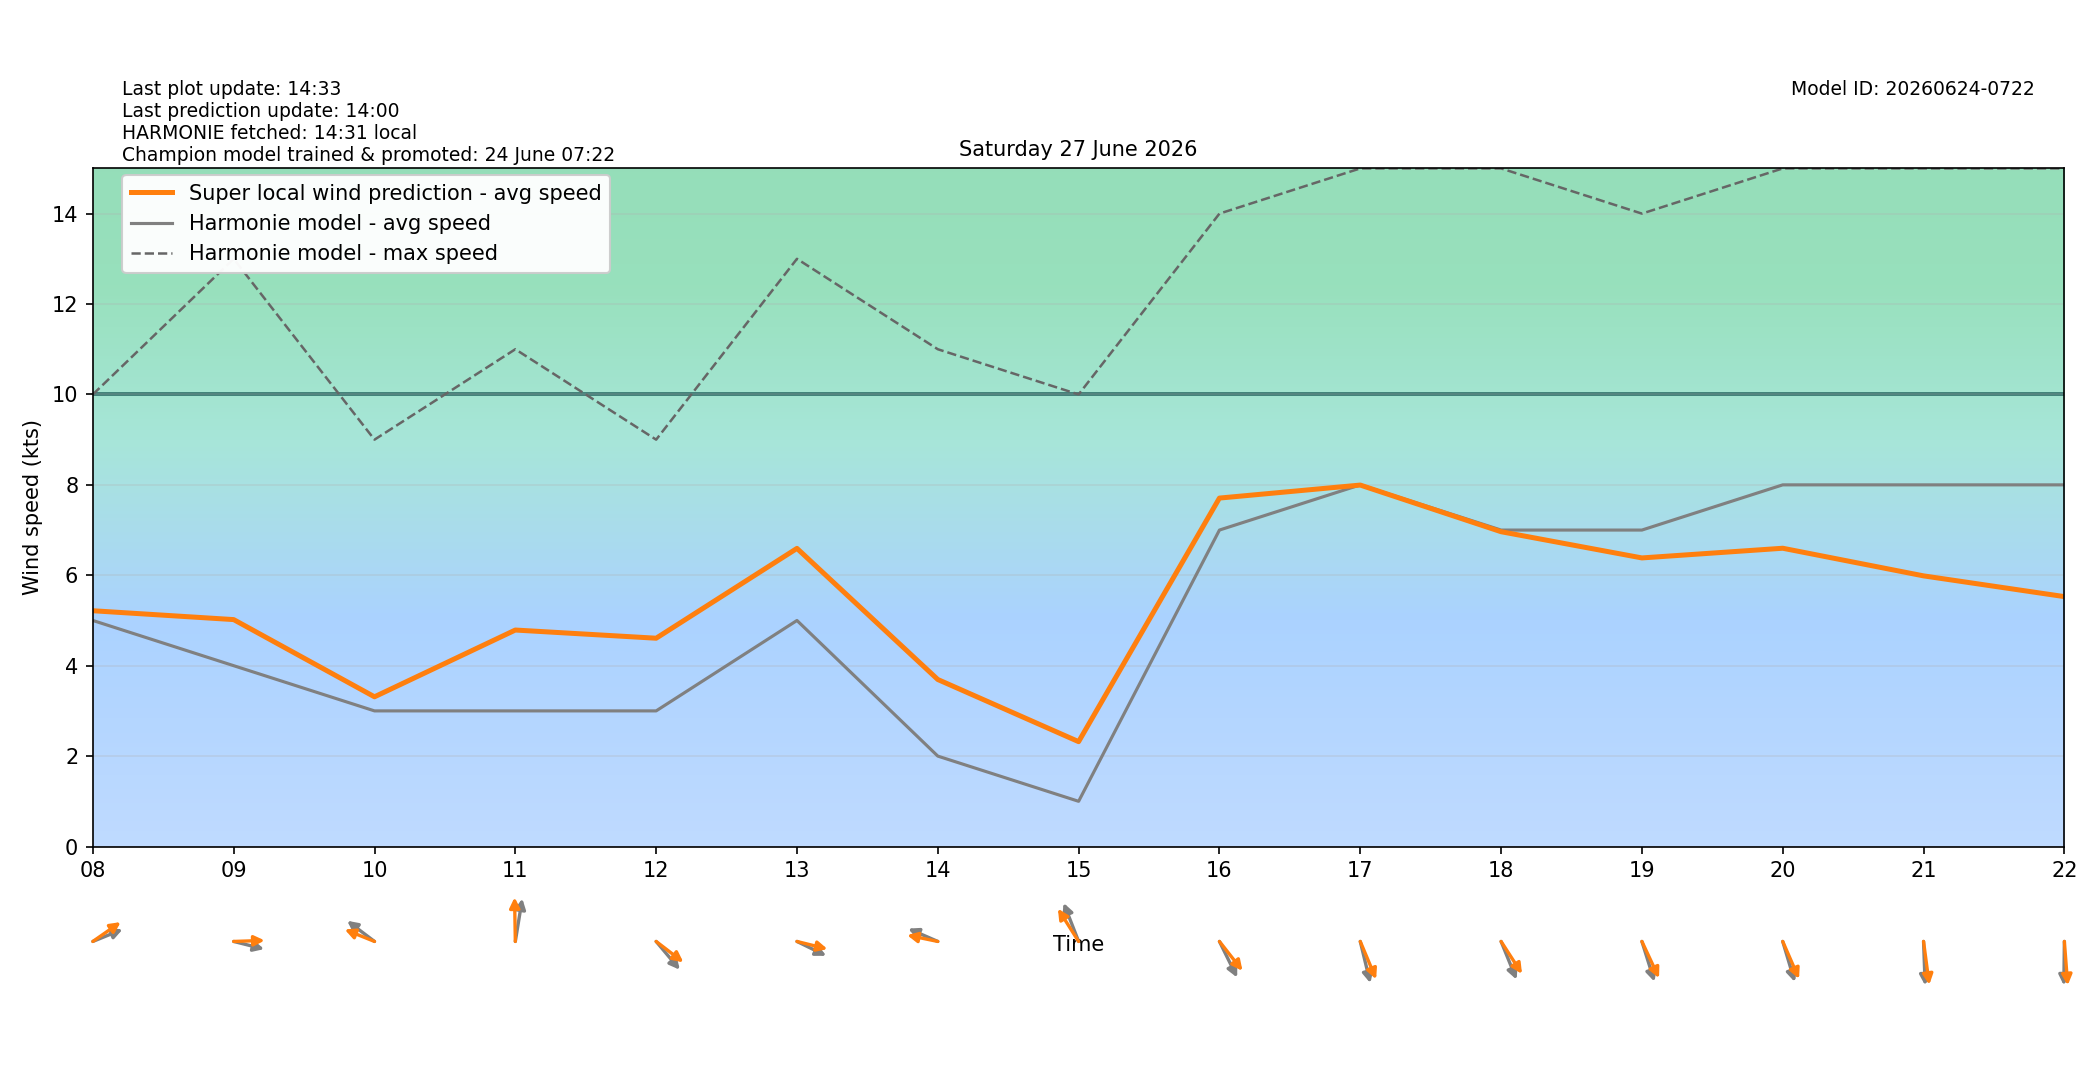

Values plotted in this chart, from the file beside it:
target_time_utc, target_time_local, hour_utc, hour_local, forecast_wind_speed, forecast_wind_min, forecast_wind_max, lstm_pred_wind_speed, delta_speed_lstm_minus_forecast, forecast_wind_dir_deg, lstm_pred_wind_dir_deg, delta_dir_lstm_minus_forecast
2026-06-26T22:00:00Z, 2026-06-27T00:00:00+0200, 22, 00, 16.0, 16.0, 31.0, 11.61, -4.386, 148.0, 147.8, -0.1612
2026-06-26T23:00:00Z, 2026-06-27T01:00:00+0200, 23, 01, 14.0, 14.0, 31.0, 9.446, -4.554, 130.0, 125.5, -4.531
2026-06-27T00:00:00Z, 2026-06-27T02:00:00+0200, 00, 02, 9.0, 9.0, 26.0, 6.934, -2.066, 146.0, 140.6, -5.354
2026-06-27T01:00:00Z, 2026-06-27T03:00:00+0200, 01, 03, 6.0, 6.0, 16.0, 4.817, -1.183, 172.0, 168.6, -3.353
2026-06-27T02:00:00Z, 2026-06-27T04:00:00+0200, 02, 04, 5.0, 5.0, 10.0, 4.051, -0.9487, 228.0, 221.2, -6.786
2026-06-27T03:00:00Z, 2026-06-27T05:00:00+0200, 03, 05, 5.0, 5.0, 8.0, 4.219, -0.7814, 251.0, 242.7, -8.319
2026-06-27T04:00:00Z, 2026-06-27T06:00:00+0200, 04, 06, 4.0, 4.0, 8.0, 3.772, -0.2278, 247.0, 237.7, -9.29
2026-06-27T05:00:00Z, 2026-06-27T07:00:00+0200, 05, 07, 6.0, 6.0, 10.0, 5.615, -0.3846, 238.0, 228.8, -9.159
2026-06-27T06:00:00Z, 2026-06-27T08:00:00+0200, 06, 08, 5.0, 5.0, 10.0, 5.215, 0.2153, 254.0, 243.9, -10.06
2026-06-27T07:00:00Z, 2026-06-27T09:00:00+0200, 07, 09, 4.0, 4.0, 13.0, 5.019, 1.019, 280.0, 268.7, -11.34
2026-06-27T08:00:00Z, 2026-06-27T10:00:00+0200, 08, 10, 3.0, 3.0, 9.0, 3.312, 0.3116, 118.0, 105.8, -12.2
2026-06-27T09:00:00Z, 2026-06-27T11:00:00+0200, 09, 11, 3.0, 3.0, 11.0, 4.789, 1.789, 193.0, 178.6, -14.4
2026-06-27T10:00:00Z, 2026-06-27T12:00:00+0200, 10, 12, 3.0, 3.0, 9.0, 4.608, 1.608, 310.0, 298.3, -11.7
2026-06-27T11:00:00Z, 2026-06-27T13:00:00+0200, 11, 13, 5.0, 5.0, 13.0, 6.594, 1.594, 289.0, 279.9, -9.084
2026-06-27T12:00:00Z, 2026-06-27T14:00:00+0200, 12, 14, 2.0, 2.0, 11.0, 3.694, 1.694, 107.0, 98.28, -8.725
2026-06-27T13:00:00Z, 2026-06-27T15:00:00+0200, 13, 15, 1.0, 1.0, 10.0, 2.32, 1.32, 151.0, 138, -12.96
2026-06-27T14:00:00Z, 2026-06-27T16:00:00+0200, 14, 16, 7.0, 7.0, 14.0, 7.707, 0.7075, 325.0, 311.8, -13.17
2026-06-27T15:00:00Z, 2026-06-27T17:00:00+0200, 15, 17, 8.0, 8.0, 15.0, 7.995, -0.004705, 341.0, 329.2, -11.85
2026-06-27T16:00:00Z, 2026-06-27T18:00:00+0200, 16, 18, 7.0, 7.0, 15.0, 6.964, -0.03644, 330.0, 317.4, -12.55
2026-06-27T17:00:00Z, 2026-06-27T19:00:00+0200, 17, 19, 7.0, 7.0, 14.0, 6.384, -0.6163, 336.0, 326.4, -9.582
2026-06-27T18:00:00Z, 2026-06-27T20:00:00+0200, 18, 20, 8.0, 8.0, 15.0, 6.598, -1.402, 337.0, 328.2, -8.784
2026-06-27T19:00:00Z, 2026-06-27T21:00:00+0200, 19, 21, 8.0, 8.0, 15.0, 5.987, -2.013, 357.0, 349.4, -7.644
2026-06-27T20:00:00Z, 2026-06-27T22:00:00+0200, 20, 22, 8.0, 8.0, 15.0, 5.528, -2.472, 1.0, 353.8, -7.197
2026-06-27T21:00:00Z, 2026-06-27T23:00:00+0200, 21, 23, 8.0, 8.0, 15.0, 4.635, -3.365, 141.0, 133.5, -7.525
